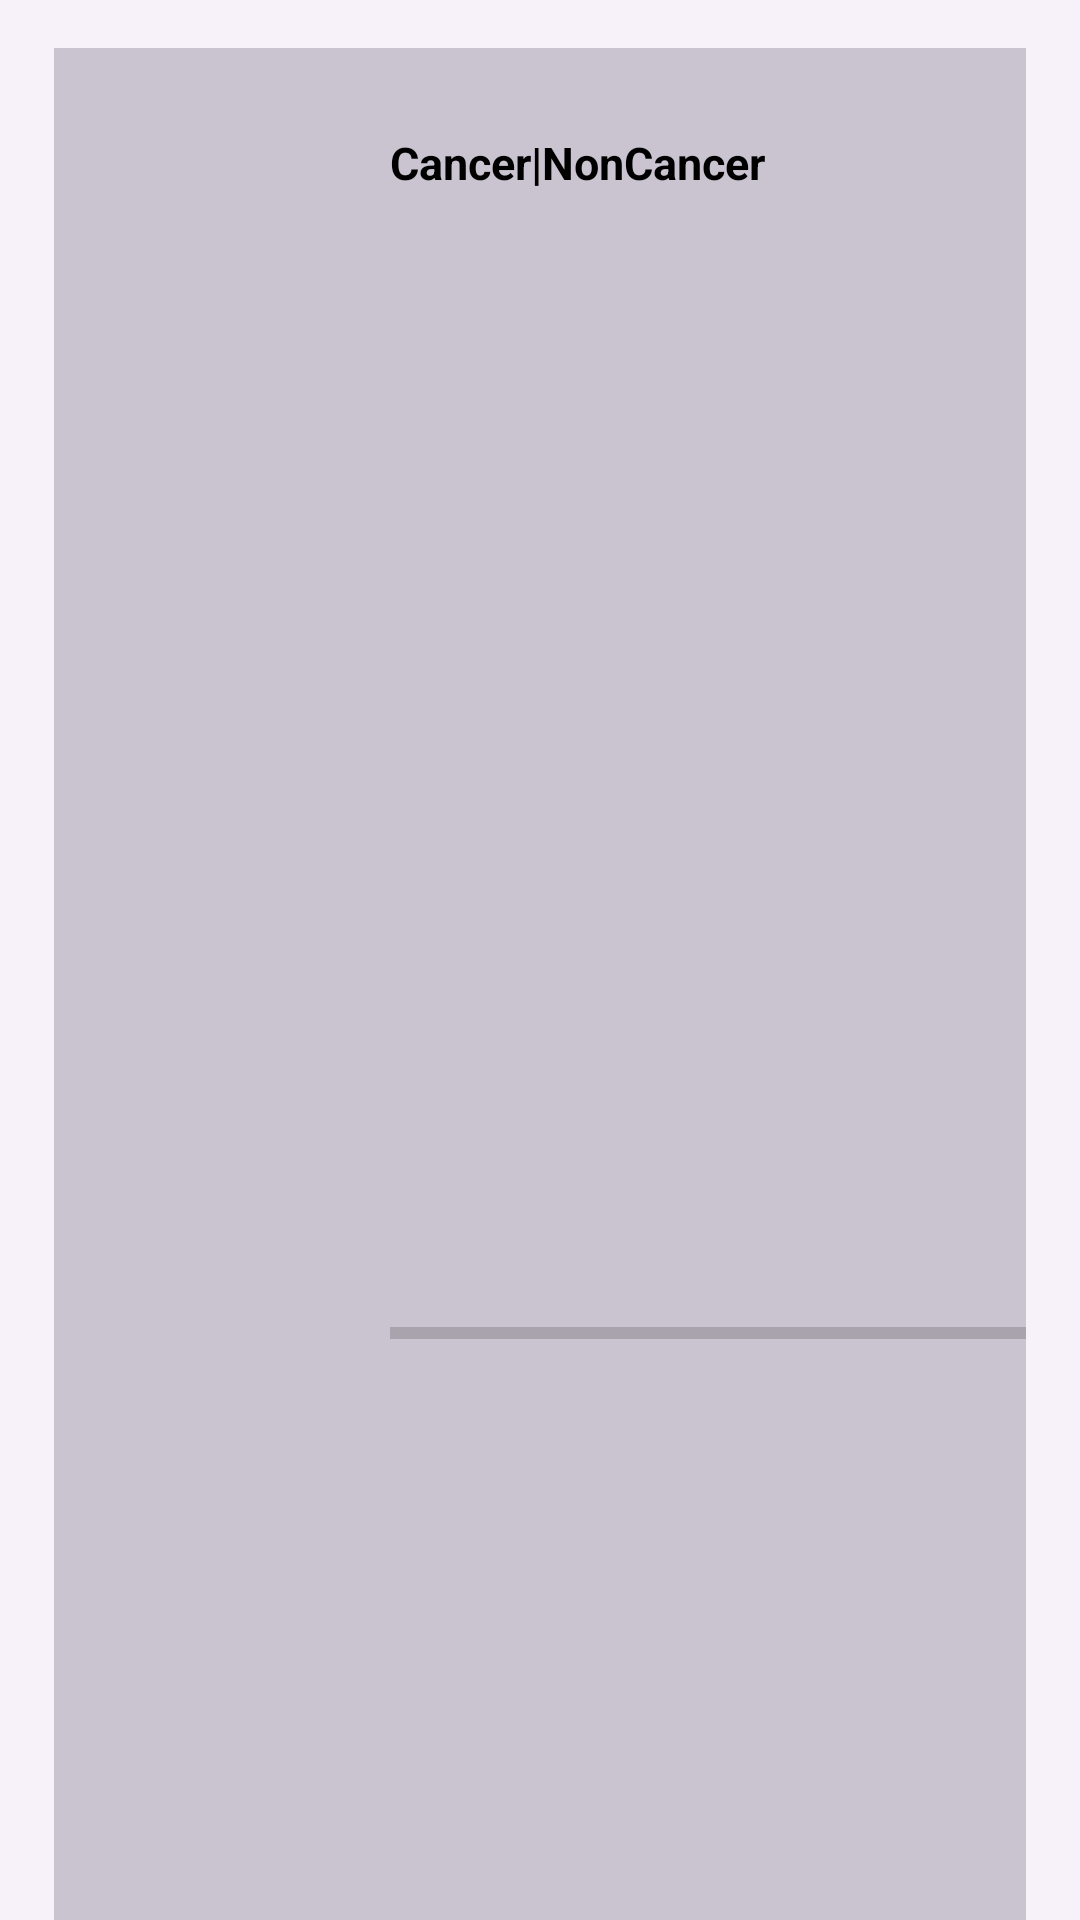

Produce the Android XML layout that renders to this screen, including the resource entries it uses.
<!-- AndroidManifest.xml: application theme Theme.Asclepius -->
<!-- res/layout/history_item.xml -->
<?xml version="1.0" encoding="utf-8"?>
<androidx.cardview.widget.CardView xmlns:android="http://schemas.android.com/apk/res/android"
    xmlns:app="http://schemas.android.com/apk/res-auto"
    xmlns:tools="http://schemas.android.com/tools"
    android:layout_width="match_parent"
    android:layout_height="wrap_content"
    style="@style/Widget.Material3.CardView.Elevated"
    android:layout_gravity="center">

    <androidx.constraintlayout.widget.ConstraintLayout
        android:layout_width="match_parent"
        android:layout_height="match_parent"
        android:paddingHorizontal="18dp">

        <ImageView
            android:id="@+id/iv_image"
            android:layout_width="96dp"
            android:layout_height="96dp"
            android:layout_marginTop="16dp"
            app:layout_constraintBottom_toTopOf="@+id/divider"
            app:layout_constraintStart_toStartOf="parent"
            app:layout_constraintTop_toTopOf="parent"
            app:layout_constraintVertical_bias="0.0"
            tools:src="@tools:sample/avatars" />

        <com.google.android.material.divider.MaterialDivider
            android:id="@+id/divider"
            android:layout_width="match_parent"
            android:layout_height="match_parent"
            android:layout_marginTop="16dp"
            app:layout_constraintBottom_toBottomOf="parent"
            app:layout_constraintTop_toBottomOf="@id/iv_image" />


        <TextView
            android:id="@+id/tv_Label"
            android:layout_width="wrap_content"
            android:layout_height="wrap_content"
            android:layout_marginStart="16dp"
            android:layout_marginTop="44dp"
            android:text="@string/cancerOrNonCancer"
            android:textColor="@color/black"
            android:textSize="15sp"
            android:textStyle="bold"
            app:layout_constraintStart_toEndOf="@+id/iv_image"
            app:layout_constraintTop_toTopOf="parent" />

        <Button
            android:id="@+id/btnDelete"
            style="?attr/materialIconButtonFilledTonalStyle"
            android:layout_width="wrap_content"
            android:layout_height="wrap_content"
            android:contentDescription="Delete"
            app:icon="@drawable/baseline_clear_24"
            app:layout_constraintBottom_toBottomOf="parent"
            app:layout_constraintEnd_toEndOf="parent"
            app:layout_constraintHorizontal_bias="1.0"
            app:layout_constraintStart_toEndOf="@+id/tv_Label"
            app:layout_constraintTop_toTopOf="parent"
            app:layout_constraintVertical_bias="0.197" />

        <ProgressBar
            android:id="@+id/percetage"
            style="?android:attr/progressBarStyleHorizontal"
            android:layout_width="256dp"
            android:layout_height="wrap_content"
            android:layout_marginStart="16dp"
            app:layout_constraintBottom_toBottomOf="parent"
            app:layout_constraintEnd_toEndOf="parent"
            app:layout_constraintHorizontal_bias="0.0"
            app:layout_constraintStart_toEndOf="@+id/iv_image"
            app:layout_constraintTop_toTopOf="parent"
            app:layout_constraintVertical_bias="0.699" />

    </androidx.constraintlayout.widget.ConstraintLayout>

</androidx.cardview.widget.CardView>
<!-- resources referenced by this layout -->
<resources>
  <color name="black">#FF000000</color>
  <string name="cancerOrNonCancer">Cancer|NonCancer</string>
  <style name="Theme.Asclepius" parent="Base.Theme.Asclepius" />
  <style name="Base.Theme.Asclepius" parent="Theme.Material3.DayNight.NoActionBar">
          
          
          <item name="android:statusBarColor">@color/green</item>
      </style>
  <color name="green">#4CAF50</color>
</resources>
